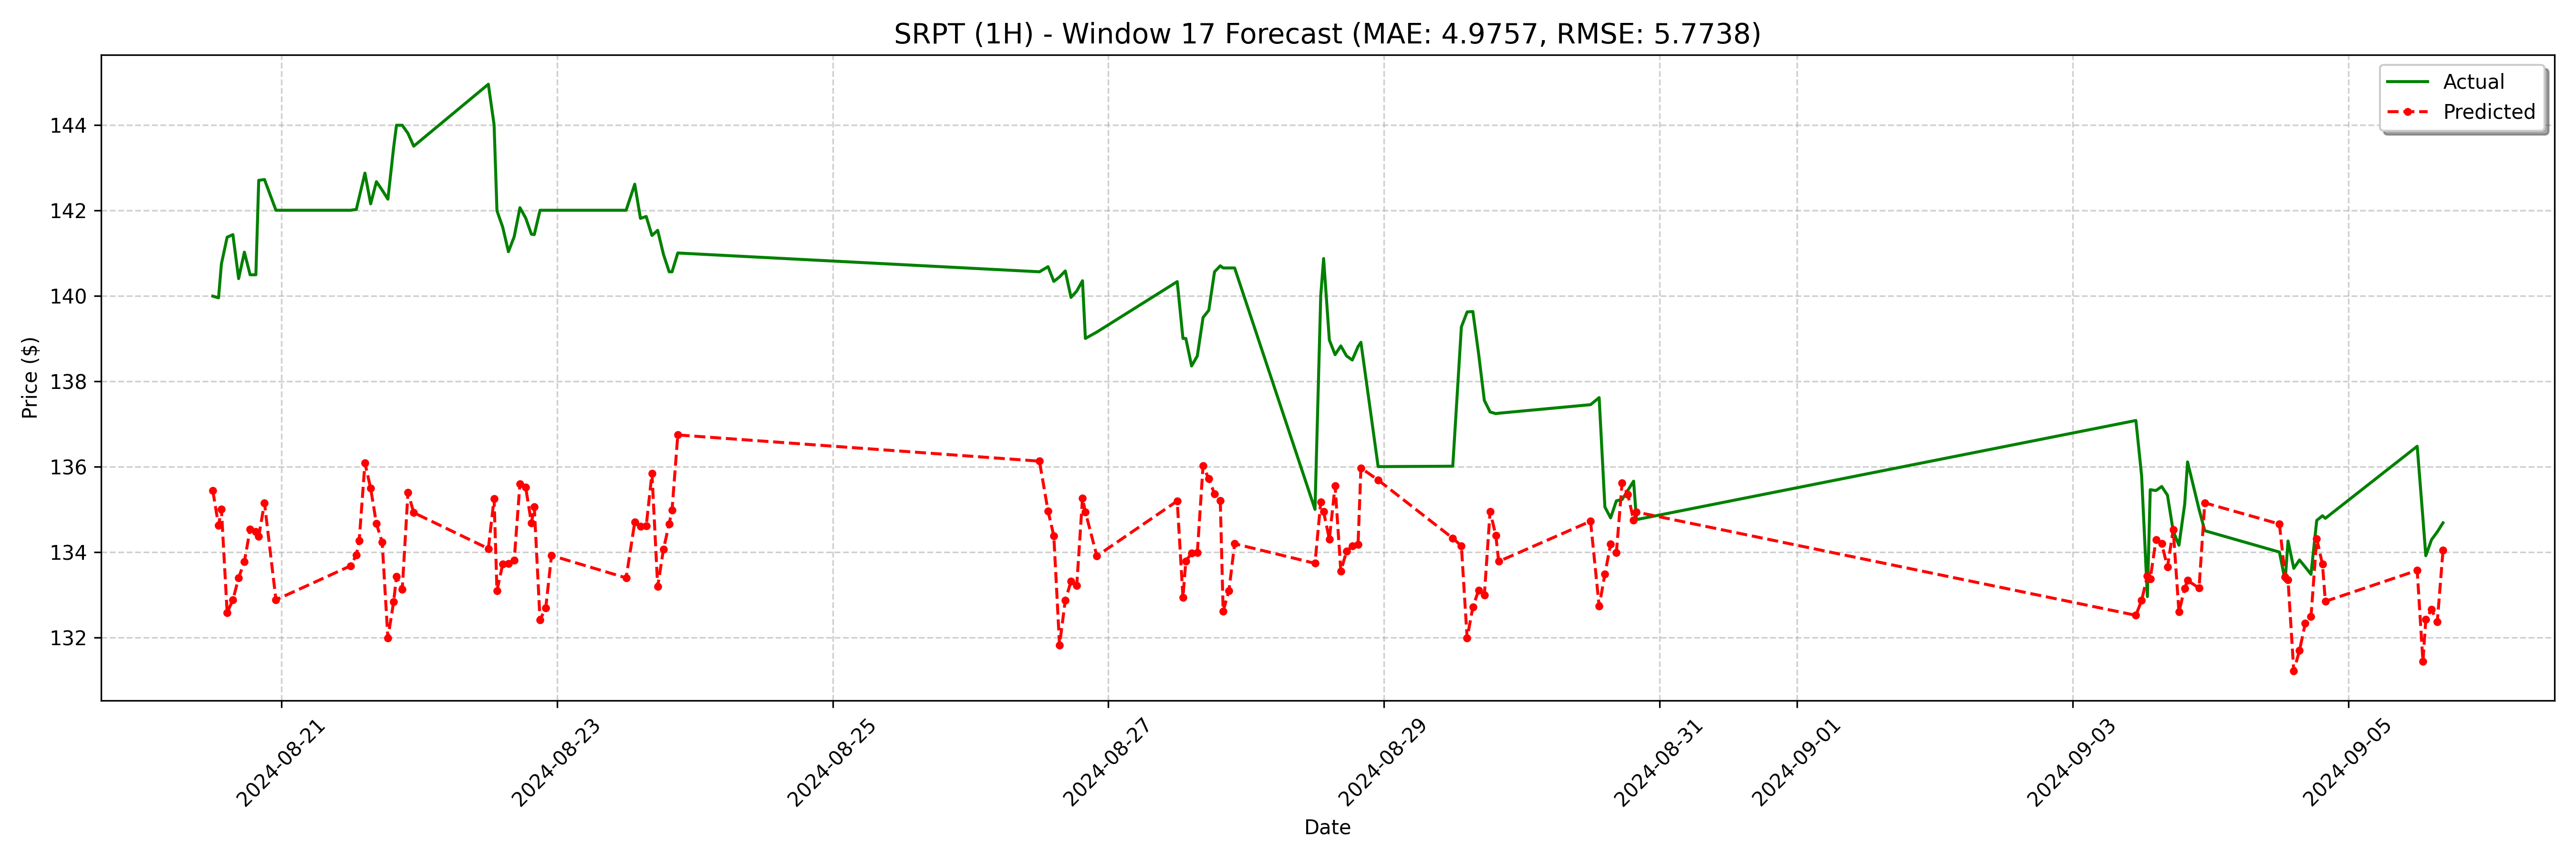

Data behind this chart, as committed beside it:
date, actual, forecast
2024-08-20 12:00:00, 140, 135.4
2024-08-20 13:00:00, 139.9, 134.6
2024-08-20 13:30:00, 140.7, 135
2024-08-20 14:30:00, 141.4, 132.6
2024-08-20 15:30:00, 141.4, 132.9
2024-08-20 16:30:00, 140.4, 133.4
2024-08-20 17:30:00, 141, 133.8
2024-08-20 18:30:00, 140.5, 134.5
2024-08-20 19:30:00, 140.5, 134.5
2024-08-20 20:00:00, 142.7, 134.4
2024-08-20 21:00:00, 142.7, 135.2
2024-08-20 23:00:00, 142.0, 132.9
2024-08-21 12:00:00, 142.0, 133.7
2024-08-21 13:00:00, 142, 133.9
2024-08-21 13:30:00, 142.3, 134.3
2024-08-21 14:30:00, 142.9, 136.1
2024-08-21 15:30:00, 142.1, 135.5
2024-08-21 16:30:00, 142.7, 134.7
2024-08-21 17:30:00, 142.5, 134.2
2024-08-21 18:30:00, 142.3, 132
2024-08-21 19:30:00, 143.5, 132.8
2024-08-21 20:00:00, 144, 133.4
2024-08-21 21:00:00, 144, 133.1
2024-08-21 22:00:00, 143.8, 135.4
2024-08-21 23:00:00, 143.5, 134.9
2024-08-22 12:00:00, 144.9, 134.1
2024-08-22 13:00:00, 144.0, 135.3
2024-08-22 13:30:00, 142, 133.1
2024-08-22 14:30:00, 141.6, 133.7
2024-08-22 15:30:00, 141, 133.7
2024-08-22 16:30:00, 141.4, 133.8
2024-08-22 17:30:00, 142.1, 135.6
2024-08-22 18:30:00, 141.8, 135.5
2024-08-22 19:30:00, 141.4, 134.7
2024-08-22 20:00:00, 141.4, 135.1
2024-08-22 21:00:00, 142.0, 132.4
2024-08-22 22:00:00, 142.0, 132.7
2024-08-22 23:00:00, 142.0, 133.9
2024-08-23 12:00:00, 142.0, 133.4
2024-08-23 13:30:00, 142.6, 134.7
2024-08-23 14:30:00, 141.8, 134.6
2024-08-23 15:30:00, 141.9, 134.6
2024-08-23 16:30:00, 141.4, 135.8
2024-08-23 17:30:00, 141.5, 133.2
2024-08-23 18:30:00, 141, 134.1
2024-08-23 19:30:00, 140.6, 134.7
2024-08-23 20:00:00, 140.6, 135
2024-08-23 21:00:00, 141.0, 136.7
2024-08-26 12:00:00, 140.6, 136.1
2024-08-26 13:30:00, 140.7, 135
2024-08-26 14:30:00, 140.3, 134.4
2024-08-26 15:30:00, 140.4, 131.8
2024-08-26 16:30:00, 140.6, 132.9
2024-08-26 17:30:00, 140, 133.3
2024-08-26 18:30:00, 140.1, 133.2
2024-08-26 19:30:00, 140.4, 135.3
2024-08-26 20:00:00, 139.0, 134.9
2024-08-26 22:00:00, 139.2, 133.9
2024-08-27 12:00:00, 140.3, 135.2
2024-08-27 13:00:00, 139.0, 132.9
... 68 more rows
